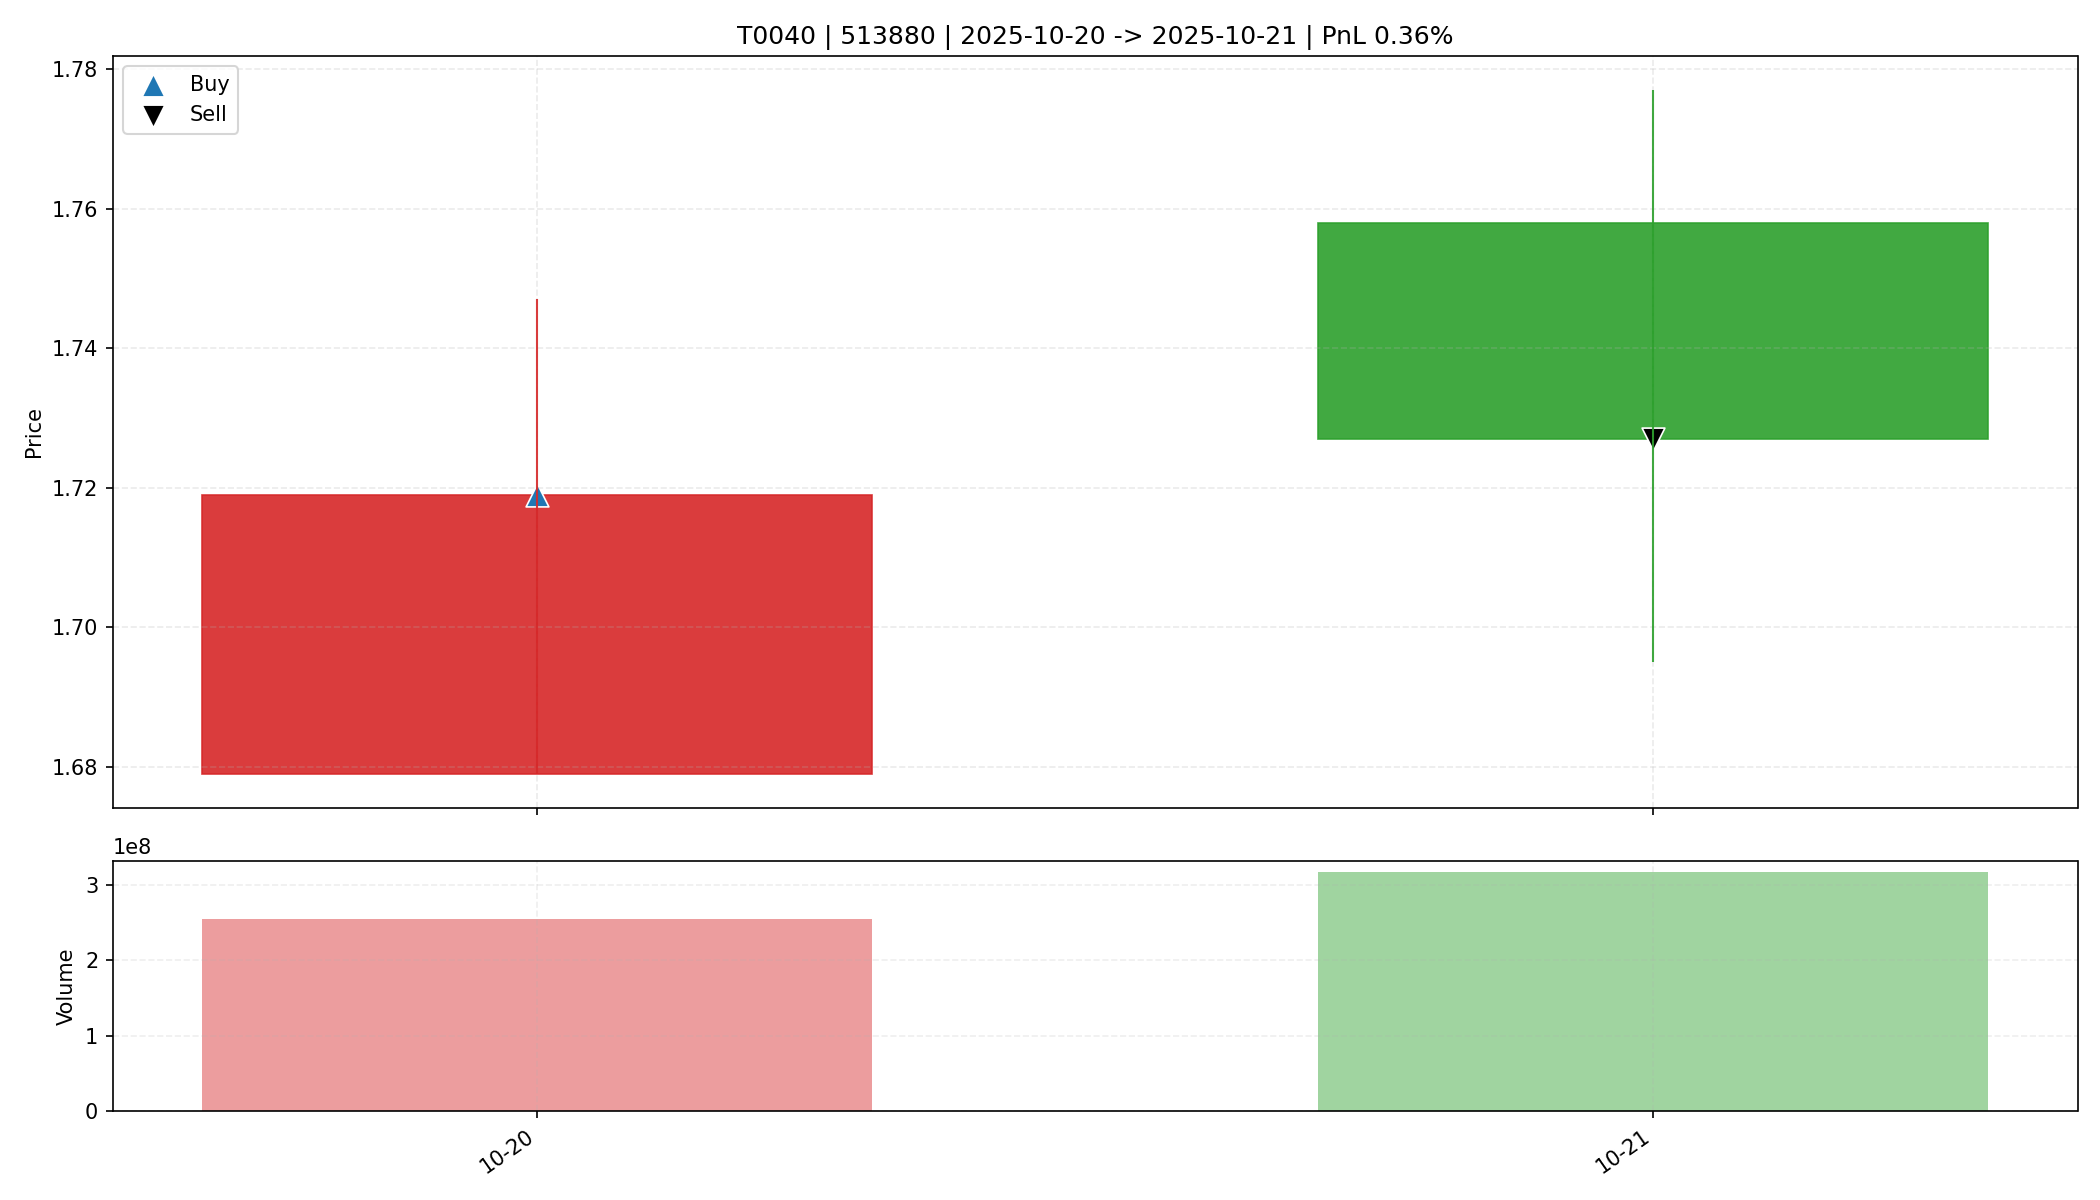

Source data for this figure (header and first rows):
date, open, high, low, close, amount, volume, trade_id, code, buy_date, sell_date, buy_price, sell_price, matched_shares, buy_reason, sell_reason, sell_profit_pct, sell_hold_days, is_buy_day, is_sell_day, holding_day_index
2025-10-20, 1.679, 1.747, 1.679, 1.719, 437307520, 255442401, T0040, 513880, 2025-10-20, 2025-10-21, 1.719, 1.727, 8950, 前10日振幅9.6%, 阳线涨幅2.4%, 突破均线, 放量1.7倍(温和+爆发…, 主动止盈半仓-放量滞涨(涨幅-1.76%<1.00%, 量比前5日均量2.06>…, 0.365, 1.0, True, False, 0
2025-10-21, 1.758, 1.777, 1.695, 1.727, 551961408, 316597217, T0040, 513880, 2025-10-20, 2025-10-21, 1.719, 1.727, 8950, 前10日振幅9.6%, 阳线涨幅2.4%, 突破均线, 放量1.7倍(温和+爆发…, 主动止盈半仓-放量滞涨(涨幅-1.76%<1.00%, 量比前5日均量2.06>…, 0.365, 1.0, False, True, 1
